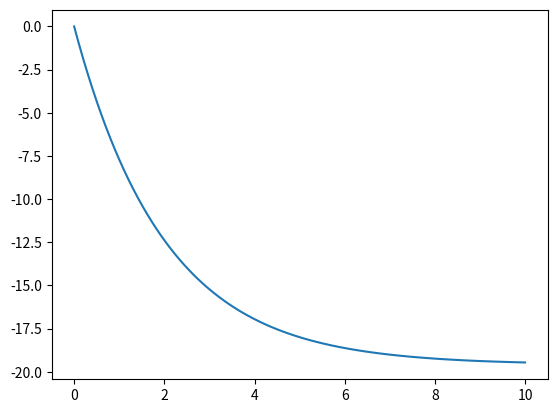
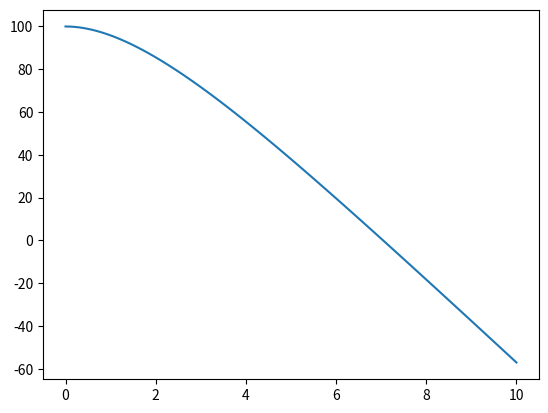

These figures' Python source, in order:
import numpy as np
from scipy.integrate import solve_ivp
import matplotlib.pyplot as plt

#define equations
def derivatives(t, y):
    #Get state variables
    v, y_var = y
    #Compute derivs
    dvdt = -g - k * v
    dydt = v 
    #update array with derivatives
    return [dvdt, dydt]

#Define parameters
g = 9.8 #gravity constant
k = 0.5 #drag coefficient

#Define initial conditions and timespan
time_span = [0,10]
y0 = [0 , 100] #initial values for v, y

#Call solver 
output = solve_ivp(derivatives, time_span, y0, method = 'BDF', dense_output = True)

#plot 
t_plot = np.linspace(0, 10, 100)
y_plot = output.sol(t_plot)
v_plot = y_plot[0]
y_var_plot = y_plot[1]
plt.figure()
plt.plot(t_plot, v_plot)
plt.figure()
plt.plot(t_plot, y_var_plot)
plt.show()
